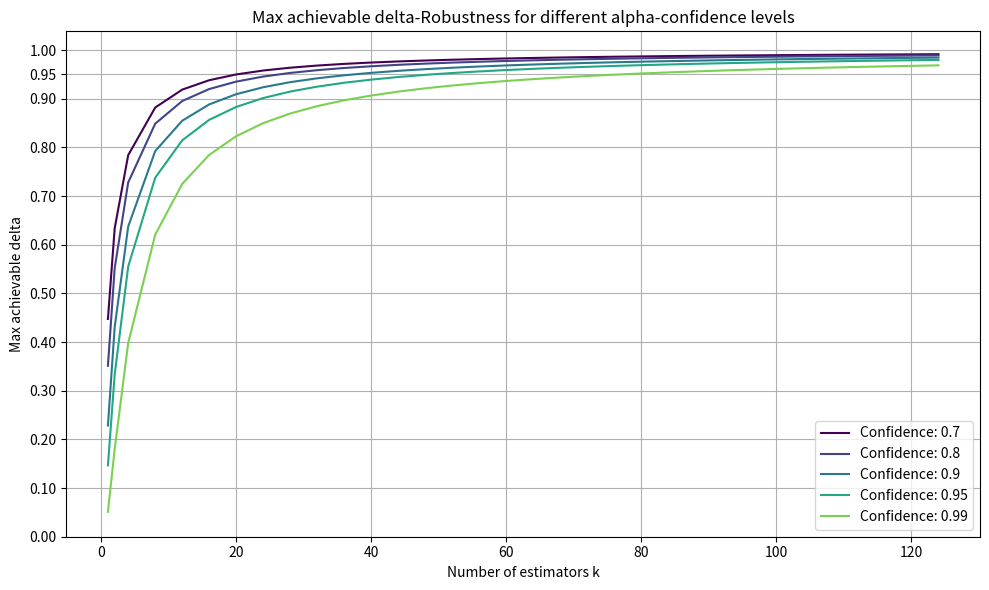

Reproduce this figure in Python. (Note: this script raises an exception after producing the figure.)
import scipy.stats as stats
import pandas as pd

confidence = 0.95
a = 48
b = 1

lb, rb = stats.beta.interval(confidence, a, b)

print(f'Parameters a={a}, b={b} with confidence {confidence} gives the interval: [{lb:.3f}, {rb:.3f}]')

print(stats.beta.ppf(0.025, a, b))

import matplotlib.pyplot as plt
import numpy as np

k = [1, 2] + [i for i in range(4, 128, 4)]
conf = [0.7,  0.8,  0.9, 0.95, 0.99]

maxdeltas = []

for c in conf:
    deltas = []
    for i in k:
        lb, rb = stats.beta.interval(c, 0.5 + i, 0.5)
        deltas.append(lb)
    maxdeltas.append(deltas)
    
    
fig, ax = plt.subplots(figsize=(10, 6))
colors = plt.cm.viridis(np.linspace(0, 0.8, len(conf)))
for i, c in enumerate(conf):
    ax.plot(k, maxdeltas[i], label=f'Confidence: {c}', color=colors[i])
    
ax.set_xlabel('Number of estimators k')
ax.set_ylabel('Max achievable delta')
ax.set_yticks([0, 0.1, 0.2, 0.3, 0.4, 0.5, 0.6, 0.7, 0.8, 0.9, 0.95, 1])

# plt.grid(axis='y')
plt.grid()
plt.title('Max achievable delta-Robustness for different alpha-confidence levels')
plt.legend()
plt.tight_layout()

plt.savefig('images/paper/max_delta_analysis.png', dpi=300, bbox_inches='tight')

plt.show()



k = [1, 2] + [i for i in range(4, 128, 4)]
conf = [0.65, 0.7, 0.75, 0.8, 0.85, 0.9, 0.95, 0.975, 0.99]

maxdeltas = []

for c in conf:
    deltas = []
    for i in k:
        lb, rb = stats.beta.interval(c, 0.5 + i, 0.5)
        deltas.append(lb)
    maxdeltas.append(deltas)

# Create also latex table for the max deltas for the different confidence levels
df = pd.DataFrame(maxdeltas, index=conf, columns=k)
# Index name
df.index.name = 'Confidence'
# Create latex table
df.T.to_latex('images/paper/max_delta_analysis.tex', float_format="%.3f", label='tab:maxdelta', caption='Max achievable delta-Robustness for different alpha-confidence levels')

print(df)